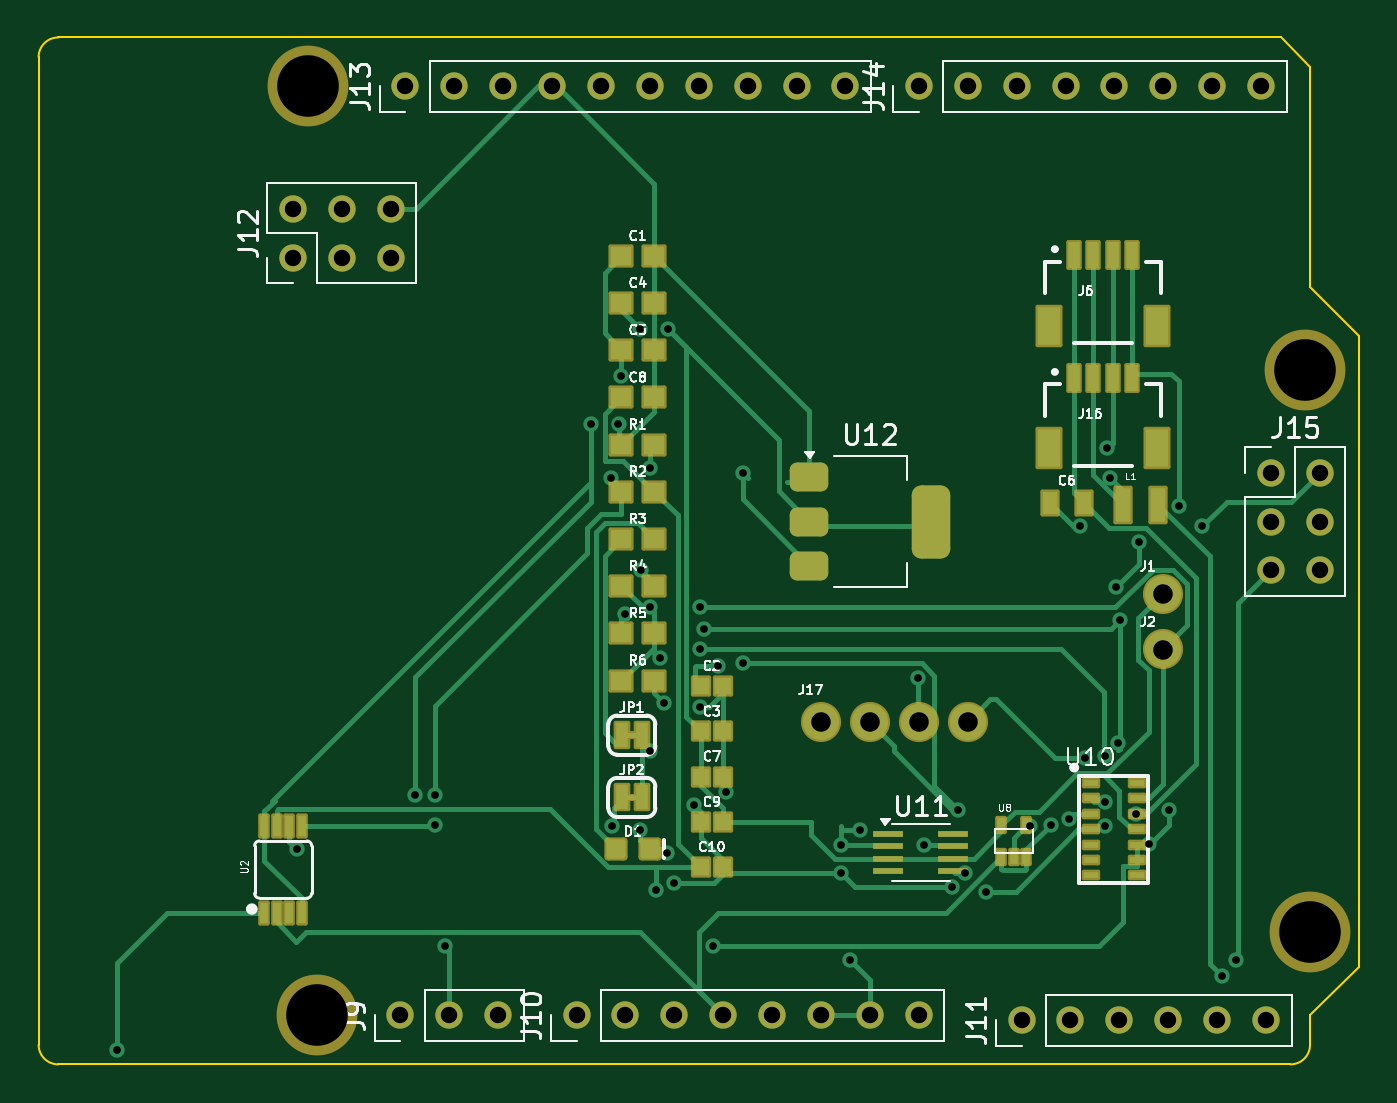
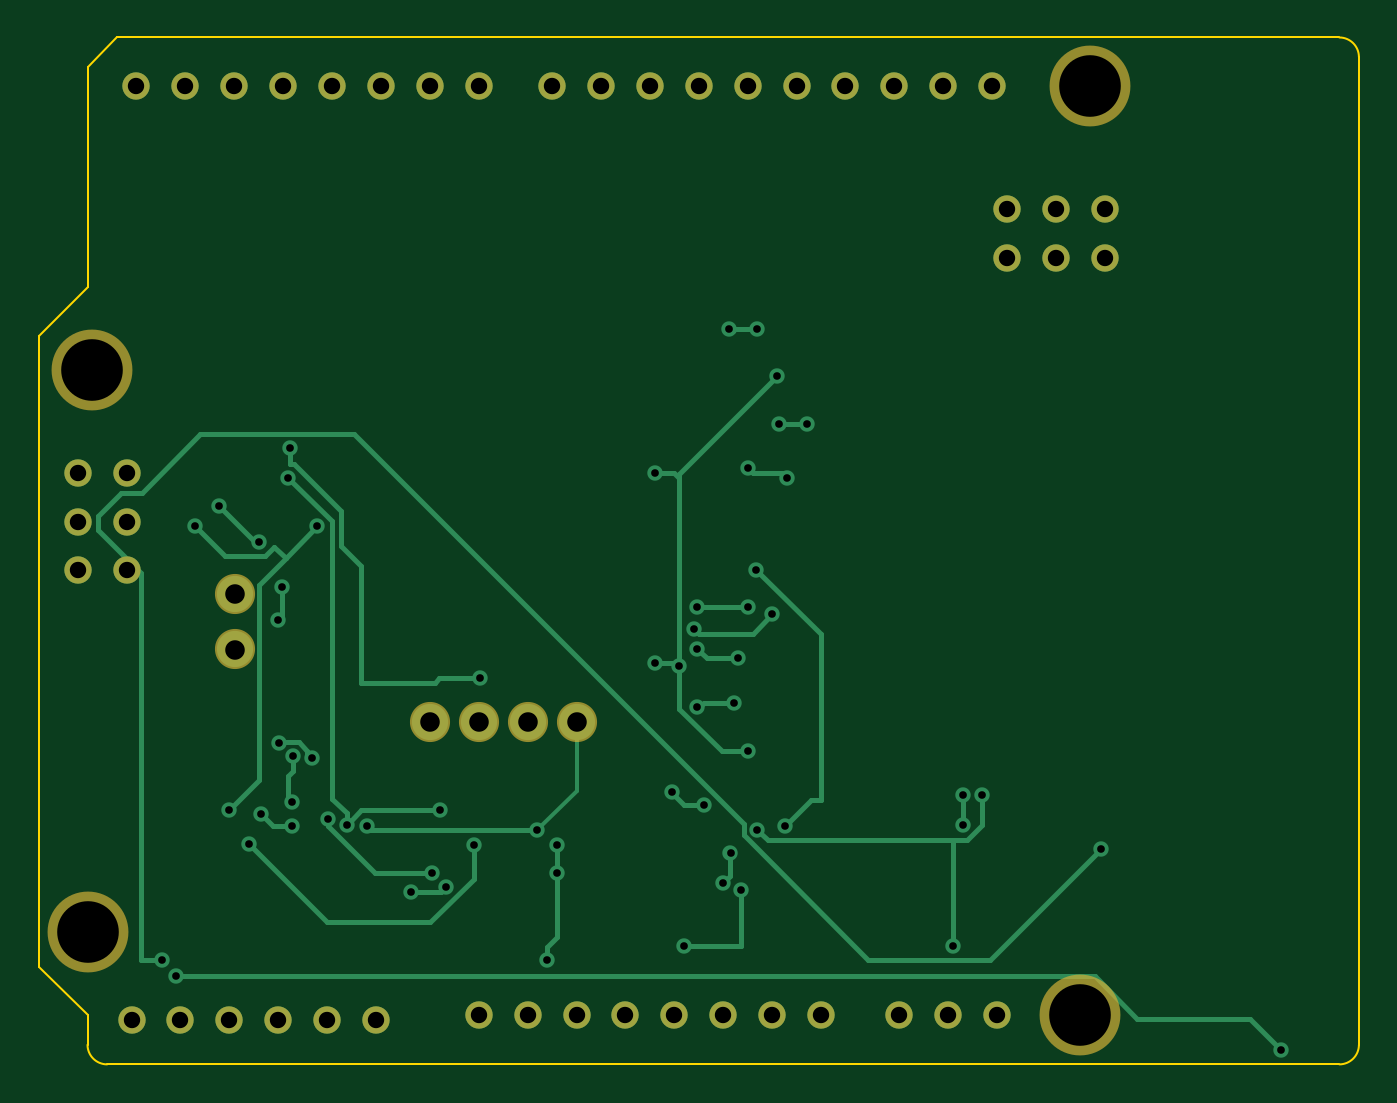
Circuit board: 11 layer files. Board 68.6 x 53.3 mm.
- bottom_copper: 4011MS2-B_Cu.gbr (13175 bytes)
- bottom_mask: 4011MS2-B_Mask.gbr (2373 bytes)
- paste: 4011MS2-B_Paste.gbr (464 bytes)
- bottom_silk: 4011MS2-B_Silkscreen.gbr (465 bytes)
- outline: 4011MS2-Edge_Cuts.gbr (1218 bytes)
- top_copper: 4011MS2-F_Cu.gbr (29694 bytes)
- top_mask: 4011MS2-F_Mask.gbr (7841 bytes)
- paste: 4011MS2-F_Paste.gbr (5205 bytes)
- top_silk: 4011MS2-F_Silkscreen.gbr (54108 bytes)
- drill: 4011MS2-NPTH.drl (107 bytes)
- drill: 4011MS2-PTH.drl (1847 bytes)

=== bottom_copper: 4011MS2-B_Cu.gbr (13175 bytes, source omitted) ===
=== bottom_mask: 4011MS2-B_Mask.gbr ===
%TF.GenerationSoftware,KiCad,Pcbnew,8.0.5*%
%TF.CreationDate,2024-12-11T22:42:58-06:00*%
%TF.ProjectId,4011MS2,34303131-4d53-4322-9e6b-696361645f70,1.0*%
%TF.SameCoordinates,Original*%
%TF.FileFunction,Soldermask,Bot*%
%TF.FilePolarity,Negative*%
%FSLAX46Y46*%
G04 Gerber Fmt 4.6, Leading zero omitted, Abs format (unit mm)*
G04 Created by KiCad (PCBNEW 8.0.5) date 2024-12-11 22:42:58*
%MOMM*%
%LPD*%
G01*
G04 APERTURE LIST*
%ADD10C,4.199890*%
%ADD11C,1.422000*%
%ADD12C,2.082800*%
G04 APERTURE END LIST*
D10*
%TO.C,H1*%
X120650000Y-68580000D03*
%TD*%
D11*
%TO.C,J10*%
X134620000Y-116840000D03*
X137160000Y-116840000D03*
X139700000Y-116840000D03*
X142240000Y-116840000D03*
X144780000Y-116840000D03*
X147320000Y-116840000D03*
X149860000Y-116840000D03*
X152400000Y-116840000D03*
%TD*%
D10*
%TO.C,H4*%
X121158000Y-116840000D03*
%TD*%
D11*
%TO.C,J14*%
X152400000Y-68580000D03*
X154940000Y-68580000D03*
X157480000Y-68580000D03*
X160020000Y-68580000D03*
X162560000Y-68580000D03*
X165100000Y-68580000D03*
X167640000Y-68580000D03*
X170180000Y-68580000D03*
%TD*%
D10*
%TO.C,H2*%
X172466000Y-83312000D03*
%TD*%
D11*
%TO.C,J9*%
X125476000Y-116840000D03*
X128016000Y-116840000D03*
X130556000Y-116840000D03*
%TD*%
%TO.C,J11*%
X157734000Y-117094000D03*
X160274000Y-117094000D03*
X162814000Y-117094000D03*
X165354000Y-117094000D03*
X167894000Y-117094000D03*
X170434000Y-117094000D03*
%TD*%
D12*
%TO.C,J2*%
X165064800Y-97830400D03*
%TD*%
%TO.C,J17*%
X147320000Y-101600000D03*
X149860000Y-101600000D03*
X152400000Y-101600000D03*
X154940000Y-101600000D03*
%TD*%
D11*
%TO.C,J12*%
X119888000Y-77470000D03*
X119888000Y-74930000D03*
X122428000Y-77470000D03*
X122428000Y-74930000D03*
X124968000Y-77470000D03*
X124968000Y-74930000D03*
%TD*%
D10*
%TO.C,H3*%
X172720000Y-112522000D03*
%TD*%
D12*
%TO.C,J1*%
X165064800Y-94950800D03*
%TD*%
D11*
%TO.C,J15*%
X170688000Y-88646000D03*
X173228000Y-88646000D03*
X170688000Y-91186000D03*
X173228000Y-91186000D03*
X170688000Y-93726000D03*
X173228000Y-93726000D03*
%TD*%
%TO.C,J13*%
X125730000Y-68580000D03*
X128270000Y-68580000D03*
X130810000Y-68580000D03*
X133350000Y-68580000D03*
X135890000Y-68580000D03*
X138430000Y-68580000D03*
X140970000Y-68580000D03*
X143510000Y-68580000D03*
X146050000Y-68580000D03*
X148590000Y-68580000D03*
%TD*%
M02*

=== paste: 4011MS2-B_Paste.gbr ===
%TF.GenerationSoftware,KiCad,Pcbnew,8.0.5*%
%TF.CreationDate,2024-12-11T22:42:58-06:00*%
%TF.ProjectId,4011MS2,34303131-4d53-4322-9e6b-696361645f70,1.0*%
%TF.SameCoordinates,Original*%
%TF.FileFunction,Paste,Bot*%
%TF.FilePolarity,Positive*%
%FSLAX46Y46*%
G04 Gerber Fmt 4.6, Leading zero omitted, Abs format (unit mm)*
G04 Created by KiCad (PCBNEW 8.0.5) date 2024-12-11 22:42:58*
%MOMM*%
%LPD*%
G01*
G04 APERTURE LIST*
G04 APERTURE END LIST*
M02*

=== bottom_silk: 4011MS2-B_Silkscreen.gbr ===
%TF.GenerationSoftware,KiCad,Pcbnew,8.0.5*%
%TF.CreationDate,2024-12-11T22:42:58-06:00*%
%TF.ProjectId,4011MS2,34303131-4d53-4322-9e6b-696361645f70,1.0*%
%TF.SameCoordinates,Original*%
%TF.FileFunction,Legend,Bot*%
%TF.FilePolarity,Positive*%
%FSLAX46Y46*%
G04 Gerber Fmt 4.6, Leading zero omitted, Abs format (unit mm)*
G04 Created by KiCad (PCBNEW 8.0.5) date 2024-12-11 22:42:58*
%MOMM*%
%LPD*%
G01*
G04 APERTURE LIST*
G04 APERTURE END LIST*
M02*

=== outline: 4011MS2-Edge_Cuts.gbr ===
%TF.GenerationSoftware,KiCad,Pcbnew,8.0.5*%
%TF.CreationDate,2024-12-11T22:42:58-06:00*%
%TF.ProjectId,4011MS2,34303131-4d53-4322-9e6b-696361645f70,1.0*%
%TF.SameCoordinates,Original*%
%TF.FileFunction,Profile,NP*%
%FSLAX46Y46*%
G04 Gerber Fmt 4.6, Leading zero omitted, Abs format (unit mm)*
G04 Created by KiCad (PCBNEW 8.0.5) date 2024-12-11 22:42:58*
%MOMM*%
%LPD*%
G01*
G04 APERTURE LIST*
%TA.AperFunction,Profile*%
%ADD10C,0.100000*%
%TD*%
G04 APERTURE END LIST*
D10*
X171196000Y-66040000D02*
X172720000Y-67564000D01*
X107696000Y-119380000D02*
G75*
G02*
X106680000Y-118364000I0J1016000D01*
G01*
X172720000Y-78994000D02*
X175260000Y-81534000D01*
X172720000Y-118364000D02*
G75*
G02*
X171704000Y-119380000I-1016000J0D01*
G01*
X175260000Y-81534000D02*
X175260000Y-114300000D01*
X171704000Y-119380000D02*
X107696000Y-119380000D01*
X175260000Y-114300000D02*
X172720000Y-116840000D01*
X172720000Y-67564000D02*
X172720000Y-78994000D01*
X106680000Y-67056000D02*
G75*
G02*
X107696000Y-66040000I1016000J0D01*
G01*
X172720000Y-116840000D02*
X172720000Y-118364000D01*
X107696000Y-66040000D02*
X171196000Y-66040000D01*
X106680000Y-118364000D02*
X106680000Y-67056000D01*
M02*

=== top_copper: 4011MS2-F_Cu.gbr (29694 bytes, source omitted) ===
=== top_mask: 4011MS2-F_Mask.gbr (7841 bytes, source omitted) ===
=== paste: 4011MS2-F_Paste.gbr ===
%TF.GenerationSoftware,KiCad,Pcbnew,8.0.5*%
%TF.CreationDate,2024-12-11T22:42:58-06:00*%
%TF.ProjectId,4011MS2,34303131-4d53-4322-9e6b-696361645f70,1.0*%
%TF.SameCoordinates,Original*%
%TF.FileFunction,Paste,Top*%
%TF.FilePolarity,Positive*%
%FSLAX46Y46*%
G04 Gerber Fmt 4.6, Leading zero omitted, Abs format (unit mm)*
G04 Created by KiCad (PCBNEW 8.0.5) date 2024-12-11 22:42:58*
%MOMM*%
%LPD*%
G01*
G04 APERTURE LIST*
G04 Aperture macros list*
%AMRoundRect*
0 Rectangle with rounded corners*
0 $1 Rounding radius*
0 $2 $3 $4 $5 $6 $7 $8 $9 X,Y pos of 4 corners*
0 Add a 4 corners polygon primitive as box body*
4,1,4,$2,$3,$4,$5,$6,$7,$8,$9,$2,$3,0*
0 Add four circle primitives for the rounded corners*
1,1,$1+$1,$2,$3*
1,1,$1+$1,$4,$5*
1,1,$1+$1,$6,$7*
1,1,$1+$1,$8,$9*
0 Add four rect primitives between the rounded corners*
20,1,$1+$1,$2,$3,$4,$5,0*
20,1,$1+$1,$4,$5,$6,$7,0*
20,1,$1+$1,$6,$7,$8,$9,0*
20,1,$1+$1,$8,$9,$2,$3,0*%
G04 Aperture macros list end*
%ADD10C,0.000000*%
%ADD11R,0.850000X0.900000*%
%ADD12R,1.100000X1.000000*%
%ADD13R,1.600000X0.300000*%
%ADD14R,0.600000X1.350000*%
%ADD15R,1.200000X2.000000*%
%ADD16R,0.400000X1.100000*%
%ADD17R,0.800000X1.800000*%
%ADD18RoundRect,0.150000X-0.350000X0.350000X-0.350000X-0.350000X0.350000X-0.350000X0.350000X0.350000X0*%
%ADD19R,0.750000X0.350000*%
%ADD20R,0.800000X1.200000*%
%ADD21RoundRect,0.375000X-0.625000X-0.375000X0.625000X-0.375000X0.625000X0.375000X-0.625000X0.375000X0*%
%ADD22RoundRect,0.500000X-0.500000X-1.400000X0.500000X-1.400000X0.500000X1.400000X-0.500000X1.400000X0*%
G04 APERTURE END LIST*
D10*
%TO.C,U8*%
G36*
X156888500Y-107331000D02*
G01*
X156488500Y-107331000D01*
X156488500Y-106581000D01*
X156888500Y-106581000D01*
X156888500Y-107331000D01*
G37*
G36*
X156830500Y-108949400D02*
G01*
X156500300Y-108949400D01*
X156500300Y-108263600D01*
X156830500Y-108263600D01*
X156830500Y-108949400D01*
G37*
G36*
X157503600Y-108949400D02*
G01*
X157173400Y-108949400D01*
X157173400Y-108263600D01*
X157503600Y-108263600D01*
X157503600Y-108949400D01*
G37*
G36*
X158188500Y-107331000D02*
G01*
X157788500Y-107331000D01*
X157788500Y-106581000D01*
X158188500Y-106581000D01*
X158188500Y-107331000D01*
G37*
G36*
X158176700Y-108949400D02*
G01*
X157846500Y-108949400D01*
X157846500Y-108263600D01*
X158176700Y-108263600D01*
X158176700Y-108949400D01*
G37*
%TD*%
D11*
%TO.C,C9*%
X141070400Y-106788800D03*
X142230400Y-106788800D03*
%TD*%
D12*
%TO.C,C8*%
X136950400Y-84738800D03*
X138650400Y-84738800D03*
%TD*%
D13*
%TO.C,U11*%
X150800000Y-107396000D03*
X150800000Y-108046000D03*
X150800000Y-108696000D03*
X150800000Y-109346000D03*
X154200000Y-109346000D03*
X154200000Y-108696000D03*
X154200000Y-108046000D03*
X154200000Y-107396000D03*
%TD*%
D11*
%TO.C,C2*%
X141070400Y-99736400D03*
X142230400Y-99736400D03*
%TD*%
D14*
%TO.C,J6*%
X160465000Y-77336000D03*
X161465000Y-77336000D03*
X162465000Y-77336000D03*
X163465000Y-77336000D03*
D15*
X164765000Y-81011000D03*
X159165000Y-81011000D03*
%TD*%
D12*
%TO.C,R3*%
X136950400Y-92091200D03*
X138650400Y-92091200D03*
%TD*%
D16*
%TO.C,U2*%
X118405000Y-111506000D03*
X119055000Y-111506000D03*
X119705000Y-111506000D03*
X120355000Y-111506000D03*
X120355000Y-107006000D03*
X119705000Y-107006000D03*
X119055000Y-107006000D03*
X118405000Y-107006000D03*
%TD*%
D12*
%TO.C,C4*%
X136950400Y-79837200D03*
X138650400Y-79837200D03*
%TD*%
%TO.C,C1*%
X136950400Y-77386400D03*
X138650400Y-77386400D03*
%TD*%
%TO.C,R6*%
X136950400Y-99443600D03*
X138650400Y-99443600D03*
%TD*%
D17*
%TO.C,L1*%
X163015000Y-90311000D03*
X164815000Y-90311000D03*
%TD*%
D11*
%TO.C,C3*%
X141070400Y-102087200D03*
X142230400Y-102087200D03*
%TD*%
D18*
%TO.C,D1*%
X136675000Y-108208850D03*
X138429000Y-108208850D03*
%TD*%
D12*
%TO.C,R1*%
X136950400Y-87189600D03*
X138650400Y-87189600D03*
%TD*%
D11*
%TO.C,C7*%
X141070400Y-104438000D03*
X142230400Y-104438000D03*
%TD*%
D19*
%TO.C,U10*%
X161317000Y-104764000D03*
X161317000Y-105564000D03*
X161317000Y-106364000D03*
X161317000Y-107164000D03*
X161317000Y-107963999D03*
X161317000Y-108763999D03*
X161317000Y-109563999D03*
X163716999Y-109563999D03*
X163716999Y-108763999D03*
X163716999Y-107963999D03*
X163716999Y-107164000D03*
X163716999Y-106364000D03*
X163716999Y-105564000D03*
X163716999Y-104764000D03*
%TD*%
D12*
%TO.C,C5*%
X136950400Y-82288000D03*
X138650400Y-82288000D03*
%TD*%
D14*
%TO.C,J16*%
X160465000Y-83712600D03*
X161465000Y-83712600D03*
X162465000Y-83712600D03*
X163465000Y-83712600D03*
D15*
X164765000Y-87387600D03*
X159165000Y-87387600D03*
%TD*%
D12*
%TO.C,R5*%
X136950400Y-96992800D03*
X138650400Y-96992800D03*
%TD*%
D20*
%TO.C,C6*%
X159190400Y-90236400D03*
X160990400Y-90236400D03*
%TD*%
D12*
%TO.C,R4*%
X136950400Y-94542000D03*
X138650400Y-94542000D03*
%TD*%
D21*
%TO.C,U12*%
X146710000Y-88886000D03*
X146710000Y-91186000D03*
D22*
X153010000Y-91186000D03*
D21*
X146710000Y-93486000D03*
%TD*%
D11*
%TO.C,C10*%
X141070400Y-109139600D03*
X142230400Y-109139600D03*
%TD*%
D12*
%TO.C,R2*%
X136950400Y-89640400D03*
X138650400Y-89640400D03*
%TD*%
M02*

=== top_silk: 4011MS2-F_Silkscreen.gbr (54108 bytes, source omitted) ===
=== drill: 4011MS2-NPTH.drl ===
M48
INCH,TZ
T1C0.1260
%
G90
G05
T1
X47500Y-27000
X47700Y-46000
X67900Y-32800
X68000Y-44300
M30

=== drill: 4011MS2-PTH.drl ===
M48
INCH,TZ
T1C0.0157
T2C0.0335
T3C0.0400
%
G90
G05
T1
X43600Y-46700
X47284Y-42600
X49706Y-41498
X50100Y-41498
X50100Y-42100
X50300Y-44585
X53288Y-33900
X53700Y-35000
X53735Y-42124
X53858Y-33900
X53900Y-32929
X54000Y-37800
X54300Y-42200
X54301Y-31964
X54323Y-36883
X54499Y-34801
X54500Y-37654
X54500Y-40600
X54627Y-43424
X54700Y-38700
X54782Y-39600
X54851Y-42683
X54872Y-31964
X55000Y-43300
X55400Y-41700
X55530Y-37654
X55530Y-38500
X55530Y-39700
X55600Y-38100
X55800Y-44585
X55899Y-38853
X56057Y-41425
X56400Y-34900
X56400Y-38800
X58400Y-42508
X58400Y-43079
X58600Y-44871
X58800Y-42200
X59983Y-39099
X60100Y-42508
X60671Y-43371
X60800Y-41800
X60954Y-43089
X61375Y-43475
X62278Y-42119
X62700Y-42100
X63073Y-41976
X63300Y-35999
X63408Y-40737
X63800Y-40700
X63815Y-41630
X63817Y-42119
X63854Y-34400
X63900Y-35000
X64031Y-37229
X64078Y-40422
X64108Y-37922
X64446Y-41876
X64498Y-36323
X64700Y-42500
X65108Y-41808
X65318Y-35582
X65800Y-36000
X66200Y-45200
X66485Y-44872
T2
X47200Y-29500
X47200Y-30500
X48200Y-29500
X48200Y-30500
X49200Y-29500
X49200Y-30500
X49400Y-46000
X49500Y-27000
X50400Y-46000
X50500Y-27000
X51400Y-46000
X51500Y-27000
X52500Y-27000
X53000Y-46000
X53500Y-27000
X54000Y-46000
X54500Y-27000
X55000Y-46000
X55500Y-27000
X56000Y-46000
X56500Y-27000
X57000Y-46000
X57500Y-27000
X58000Y-46000
X58500Y-27000
X59000Y-46000
X60000Y-27000
X60000Y-46000
X61000Y-27000
X62000Y-27000
X62100Y-46100
X63000Y-27000
X63100Y-46100
X64000Y-27000
X64100Y-46100
X65000Y-27000
X65100Y-46100
X66000Y-27000
X66100Y-46100
X67000Y-27000
X67100Y-46100
X67200Y-34900
X67200Y-35900
X67200Y-36900
X68200Y-34900
X68200Y-35900
X68200Y-36900
T3
X58000Y-40000
X59000Y-40000
X60000Y-40000
X61000Y-40000
X64986Y-37382
X64986Y-38516
M30

